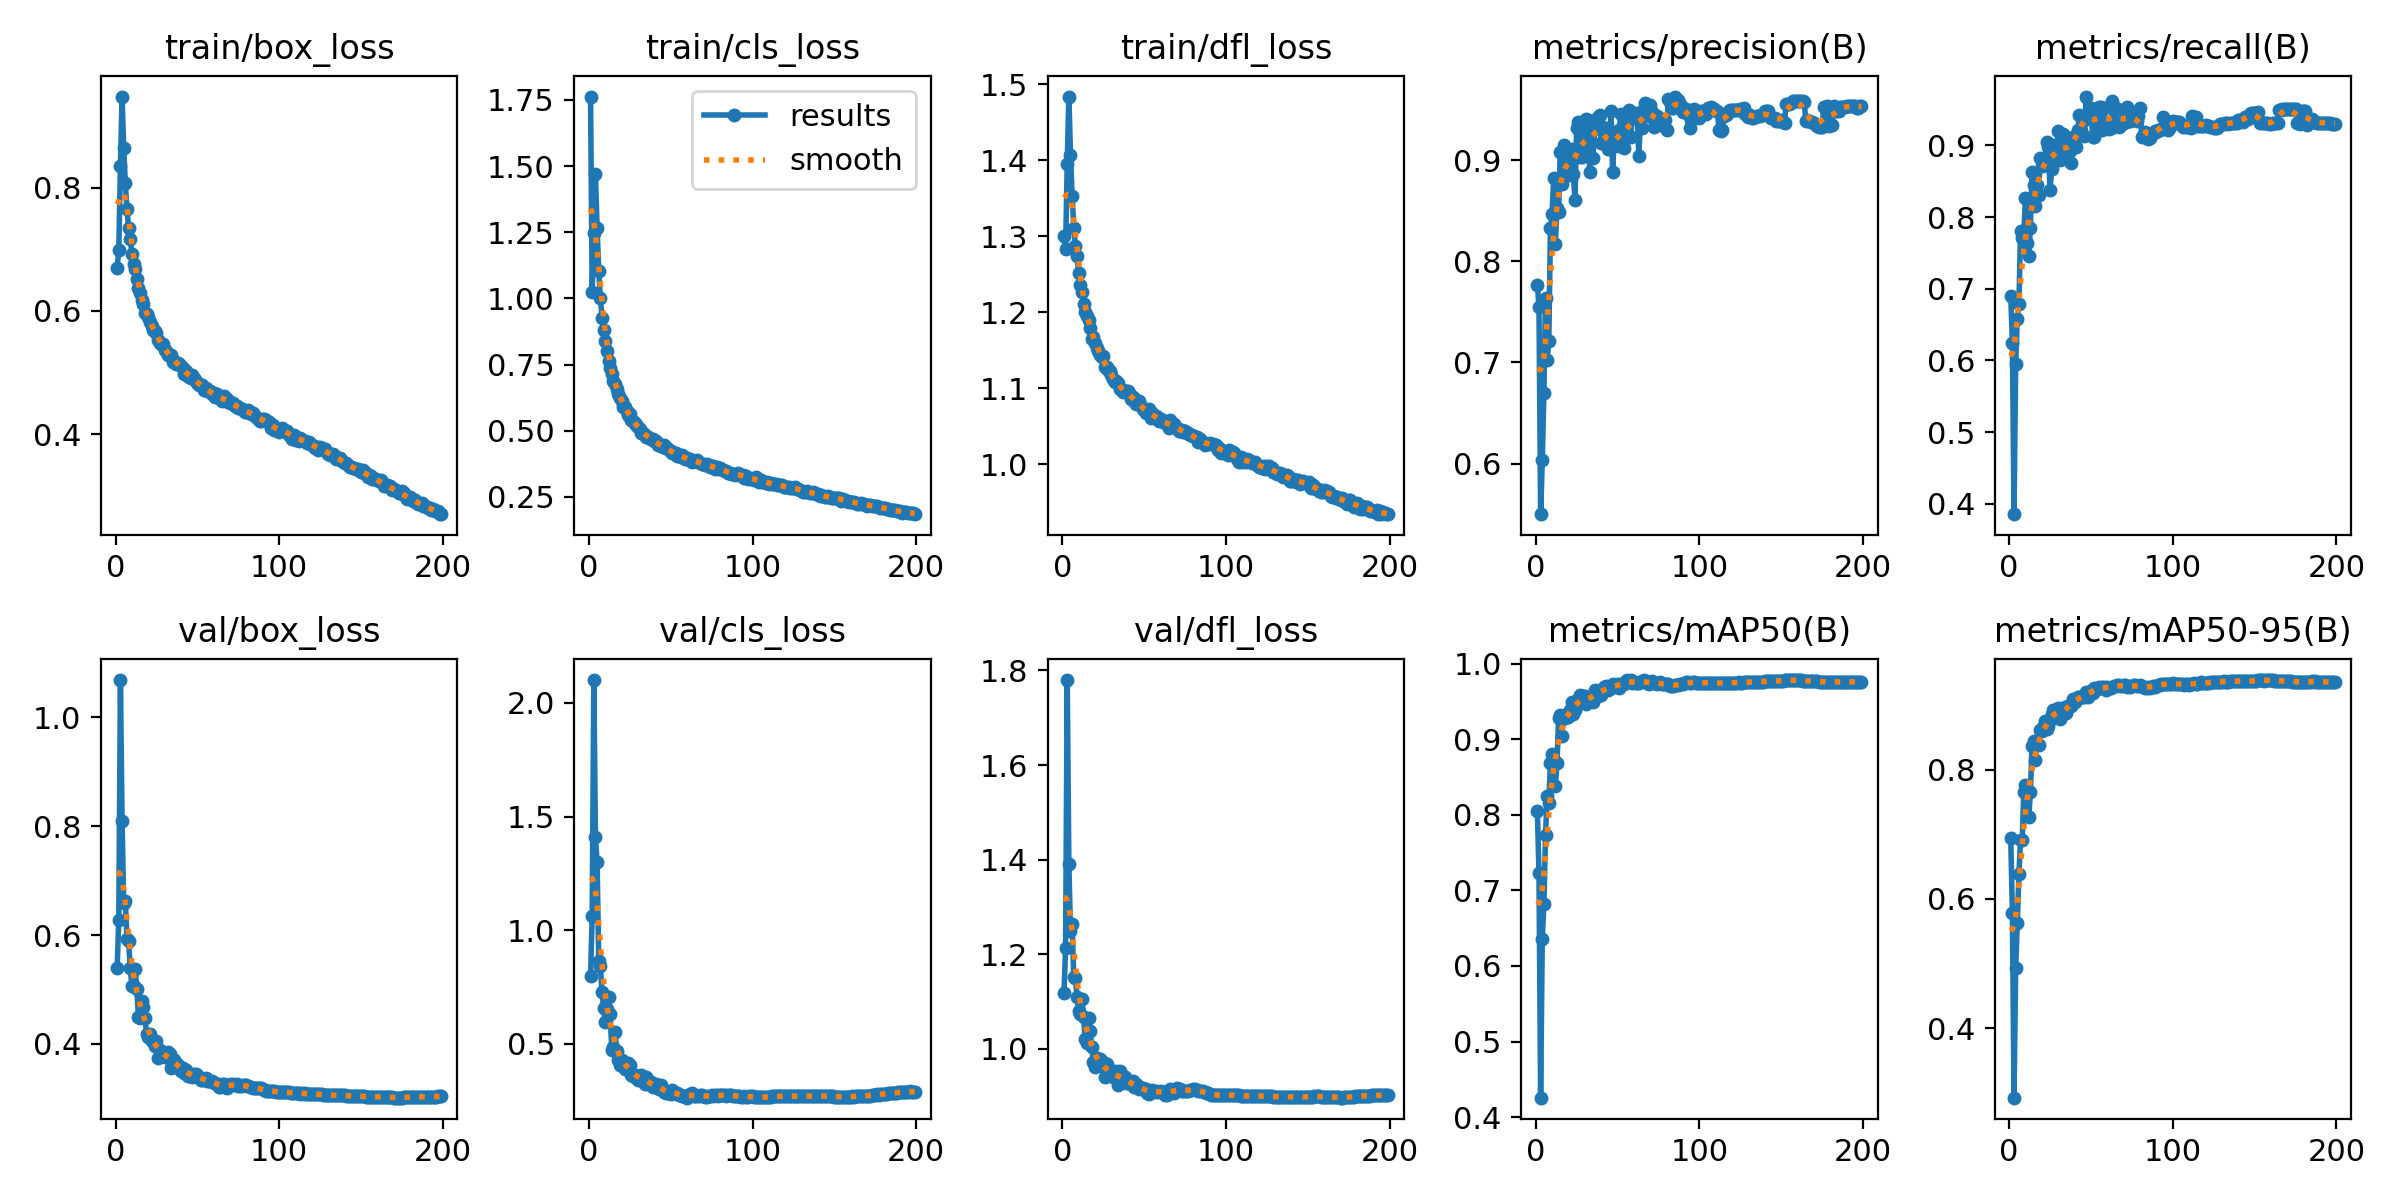

The table this chart was drawn from, first rows:
epoch, time, train/box_loss, train/cls_loss, train/dfl_loss, metrics/precision(B), metrics/recall(B), metrics/mAP50(B), metrics/mAP50-95(B), val/box_loss, val/cls_loss, val/dfl_loss, lr/pg0, lr/pg1, lr/pg2
1, 222.4, 0.6701, 1.763, 1.3, 0.777, 0.6896, 0.8056, 0.6937, 0.5398, 0.7995, 1.117, 0.003324, 0.003324, 0.003324
2, 412.4, 0.6983, 1.023, 1.283, 0.7552, 0.625, 0.7231, 0.5776, 0.6284, 1.062, 1.212, 0.006657, 0.006657, 0.006657
3, 600.1, 0.8342, 1.249, 1.395, 0.5501, 0.3857, 0.4257, 0.2925, 1.069, 2.1, 1.78, 0.009989, 0.009989, 0.009989
4, 787.6, 0.9474, 1.47, 1.484, 0.6032, 0.5954, 0.6362, 0.4927, 0.8101, 1.408, 1.391, 0.009996, 0.009996, 0.009996
5, 975.4, 0.8647, 1.267, 1.407, 0.6697, 0.6573, 0.6815, 0.5623, 0.6596, 1.301, 1.248, 0.009994, 0.009994, 0.009994
6, 1163, 0.8068, 1.104, 1.353, 0.764, 0.6788, 0.7735, 0.6385, 0.6634, 0.8624, 1.263, 0.00999, 0.00999, 0.00999
7, 1350, 0.7652, 1.001, 1.311, 0.7029, 0.7806, 0.8249, 0.6911, 0.5935, 0.8406, 1.151, 0.009986, 0.009986, 0.009986
8, 1538, 0.7338, 0.9268, 1.288, 0.7211, 0.7711, 0.8158, 0.6914, 0.5893, 0.7281, 1.15, 0.009981, 0.009981, 0.009981
9, 1725, 0.7171, 0.8799, 1.273, 0.8331, 0.7764, 0.8684, 0.766, 0.5398, 0.6563, 1.11, 0.009975, 0.009975, 0.009975
10, 1913, 0.693, 0.8404, 1.251, 0.847, 0.8272, 0.8807, 0.7765, 0.5068, 0.5956, 1.079, 0.009968, 0.009968, 0.009968
11, 2101, 0.6762, 0.7999, 1.236, 0.8823, 0.764, 0.8723, 0.7681, 0.5072, 0.6517, 1.073, 0.009961, 0.009961, 0.009961
12, 2288, 0.6673, 0.7627, 1.226, 0.8166, 0.7463, 0.8385, 0.7267, 0.5382, 0.7042, 1.106, 0.009953, 0.009953, 0.009953
13, 2476, 0.6512, 0.7382, 1.211, 0.8525, 0.7841, 0.8688, 0.7648, 0.5013, 0.6322, 1.067, 0.009944, 0.009944, 0.009944
14, 2663, 0.6375, 0.7134, 1.201, 0.8485, 0.8625, 0.9282, 0.837, 0.4489, 0.472, 1.02, 0.009934, 0.009934, 0.009934
15, 2851, 0.6291, 0.6895, 1.195, 0.9083, 0.8447, 0.9321, 0.844, 0.448, 0.4871, 1.012, 0.009924, 0.009924, 0.009924
16, 3038, 0.6181, 0.6774, 1.189, 0.8762, 0.8157, 0.9039, 0.8149, 0.4798, 0.5522, 1.064, 0.009912, 0.009912, 0.009912
17, 3226, 0.6115, 0.6562, 1.179, 0.9151, 0.845, 0.9292, 0.8403, 0.4687, 0.4702, 1.037, 0.0099, 0.0099, 0.0099
18, 3413, 0.5965, 0.6385, 1.165, 0.901, 0.8312, 0.928, 0.8383, 0.447, 0.429, 1.005, 0.009887, 0.009887, 0.009887
19, 3601, 0.5949, 0.6252, 1.167, 0.8945, 0.8823, 0.9338, 0.8607, 0.4182, 0.4056, 0.9723, 0.009874, 0.009874, 0.009874
20, 3788, 0.5895, 0.6108, 1.159, 0.9036, 0.871, 0.93, 0.8595, 0.4123, 0.4279, 0.9607, 0.00986, 0.00986, 0.00986
21, 3976, 0.5817, 0.5903, 1.153, 0.8857, 0.8799, 0.9386, 0.8661, 0.4177, 0.406, 0.9799, 0.009844, 0.009844, 0.009844
22, 4164, 0.5764, 0.5893, 1.149, 0.9111, 0.8728, 0.9488, 0.8745, 0.406, 0.3908, 0.9753, 0.009829, 0.009829, 0.009829
23, 4351, 0.5688, 0.5732, 1.144, 0.8865, 0.9043, 0.934, 0.8634, 0.4049, 0.4094, 0.979, 0.009812, 0.009812, 0.009812
24, 4539, 0.5675, 0.5578, 1.141, 0.8607, 0.898, 0.938, 0.8677, 0.3968, 0.416, 0.9633, 0.009795, 0.009795, 0.009795
25, 4726, 0.5638, 0.5637, 1.143, 0.9315, 0.8378, 0.9448, 0.8765, 0.4059, 0.4072, 0.9721, 0.009777, 0.009777, 0.009777
26, 4914, 0.5525, 0.5409, 1.129, 0.9373, 0.8666, 0.9528, 0.8859, 0.3748, 0.3629, 0.94, 0.009758, 0.009758, 0.009758
27, 5102, 0.5486, 0.5374, 1.128, 0.9032, 0.9003, 0.9582, 0.892, 0.3897, 0.3589, 0.9671, 0.009738, 0.009738, 0.009738
28, 5289, 0.5464, 0.5289, 1.124, 0.9028, 0.8963, 0.9561, 0.8928, 0.3855, 0.3558, 0.951, 0.009718, 0.009718, 0.009718
29, 5477, 0.5468, 0.5208, 1.122, 0.9127, 0.888, 0.9575, 0.8927, 0.3808, 0.361, 0.9561, 0.009697, 0.009697, 0.009697
30, 5665, 0.5362, 0.5135, 1.117, 0.9219, 0.9204, 0.9568, 0.896, 0.3757, 0.3402, 0.9463, 0.009675, 0.009675, 0.009675
31, 5852, 0.5346, 0.5062, 1.113, 0.9405, 0.8792, 0.9468, 0.8786, 0.3754, 0.3524, 0.9404, 0.009652, 0.009652, 0.009652
32, 6040, 0.5282, 0.4909, 1.109, 0.9399, 0.8839, 0.9497, 0.886, 0.3846, 0.3608, 0.9462, 0.009629, 0.009629, 0.009629
33, 6227, 0.5288, 0.4916, 1.11, 0.8877, 0.9155, 0.9546, 0.8861, 0.3813, 0.3381, 0.9534, 0.009605, 0.009605, 0.009605
34, 6415, 0.5286, 0.4842, 1.107, 0.9279, 0.8937, 0.9551, 0.8967, 0.3555, 0.3252, 0.9232, 0.00958, 0.00958, 0.00958
35, 6602, 0.5169, 0.4775, 1.099, 0.9022, 0.896, 0.9495, 0.8883, 0.3722, 0.3534, 0.9528, 0.009555, 0.009555, 0.009555
36, 6790, 0.5189, 0.4776, 1.1, 0.9321, 0.8995, 0.9645, 0.8983, 0.3704, 0.3224, 0.9424, 0.009529, 0.009529, 0.009529
37, 6978, 0.5148, 0.4734, 1.095, 0.9389, 0.8917, 0.9644, 0.9005, 0.3642, 0.3367, 0.9425, 0.009502, 0.009502, 0.009502
38, 7165, 0.5157, 0.4693, 1.097, 0.9423, 0.8751, 0.9575, 0.8978, 0.3614, 0.331, 0.9399, 0.009475, 0.009475, 0.009475
39, 7353, 0.5136, 0.4685, 1.097, 0.945, 0.9122, 0.964, 0.909, 0.3556, 0.3091, 0.9276, 0.009446, 0.009446, 0.009446
40, 7540, 0.5109, 0.4609, 1.096, 0.9171, 0.9136, 0.9578, 0.9047, 0.3505, 0.3148, 0.9285, 0.009417, 0.009417, 0.009417
41, 7728, 0.5084, 0.4592, 1.093, 0.9327, 0.8977, 0.9638, 0.9071, 0.3553, 0.3216, 0.9281, 0.009388, 0.009388, 0.009388
42, 7915, 0.4986, 0.444, 1.086, 0.9168, 0.9216, 0.9688, 0.912, 0.3473, 0.3156, 0.9266, 0.009357, 0.009357, 0.009357
43, 8103, 0.503, 0.4482, 1.089, 0.9208, 0.9423, 0.9701, 0.9129, 0.3519, 0.3028, 0.9314, 0.009326, 0.009326, 0.009326
44, 8291, 0.4941, 0.4419, 1.083, 0.9105, 0.9206, 0.9649, 0.9118, 0.3421, 0.32, 0.9191, 0.009295, 0.009295, 0.009295
45, 8478, 0.4926, 0.4369, 1.079, 0.9142, 0.9341, 0.9658, 0.9119, 0.3448, 0.2967, 0.9257, 0.009262, 0.009262, 0.009262
46, 8666, 0.4914, 0.4443, 1.084, 0.9482, 0.9126, 0.9679, 0.912, 0.3415, 0.2869, 0.9218, 0.009229, 0.009229, 0.009229
47, 8853, 0.4959, 0.4329, 1.083, 0.8881, 0.968, 0.9732, 0.9206, 0.34, 0.2847, 0.9158, 0.009196, 0.009196, 0.009196
48, 9041, 0.4916, 0.4335, 1.076, 0.9225, 0.9431, 0.9698, 0.9127, 0.345, 0.2823, 0.9175, 0.009161, 0.009161, 0.009161
49, 9228, 0.4861, 0.4262, 1.072, 0.9147, 0.9432, 0.9714, 0.9198, 0.3442, 0.2883, 0.9169, 0.009126, 0.009126, 0.009126
50, 9416, 0.4826, 0.425, 1.071, 0.9139, 0.9519, 0.9733, 0.9215, 0.3422, 0.2786, 0.9149, 0.009091, 0.009091, 0.009091
51, 9604, 0.4807, 0.4139, 1.068, 0.93, 0.912, 0.9674, 0.9184, 0.3393, 0.2984, 0.9141, 0.009055, 0.009055, 0.009055
52, 9791, 0.4805, 0.4152, 1.071, 0.9452, 0.9119, 0.9724, 0.9269, 0.3332, 0.2854, 0.9069, 0.009018, 0.009018, 0.009018
53, 9979, 0.4795, 0.4157, 1.073, 0.927, 0.9319, 0.9728, 0.9254, 0.3333, 0.2842, 0.9052, 0.00898, 0.00898, 0.00898
54, 10166, 0.4719, 0.4038, 1.062, 0.9118, 0.9483, 0.9737, 0.9244, 0.3365, 0.2849, 0.9093, 0.008942, 0.008942, 0.008942
55, 10354, 0.476, 0.409, 1.068, 0.9352, 0.9538, 0.9773, 0.9276, 0.337, 0.2736, 0.9135, 0.008903, 0.008903, 0.008903
56, 10541, 0.4711, 0.4002, 1.063, 0.9235, 0.9538, 0.978, 0.9263, 0.3322, 0.2742, 0.9106, 0.008864, 0.008864, 0.008864
57, 10729, 0.471, 0.4074, 1.064, 0.949, 0.922, 0.9773, 0.9286, 0.3313, 0.2692, 0.9081, 0.008824, 0.008824, 0.008824
58, 10916, 0.4707, 0.3986, 1.062, 0.9231, 0.9515, 0.9777, 0.9285, 0.3322, 0.27, 0.9102, 0.008784, 0.008784, 0.008784
59, 11104, 0.4656, 0.3947, 1.057, 0.9417, 0.931, 0.9746, 0.9238, 0.3317, 0.2667, 0.9088, 0.008742, 0.008742, 0.008742
60, 11291, 0.4672, 0.3977, 1.06, 0.9454, 0.9295, 0.9757, 0.9277, 0.3289, 0.2629, 0.9117, 0.008701, 0.008701, 0.008701
... 139 more rows
